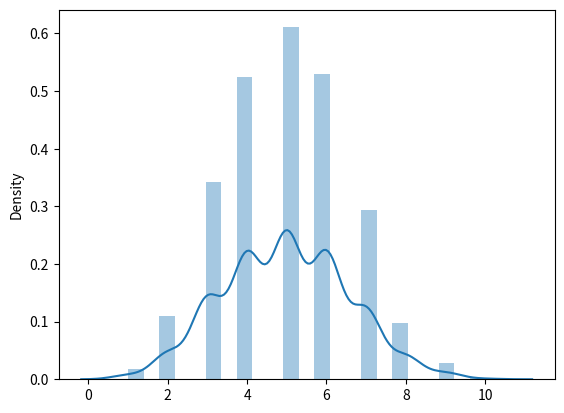

Python code for this plot:
# binomial distribution - descrete distribution - binary output
''' 
argument :
                n(number of trials) 
                p(Probability)
                size(number of size)
'''

# using simple binomial argument.
from numpy import random
arr = random.binomial(n=10, p=0.5, size=10)
print("simple binomial data: ",arr)

# output :
# simple binomial data:  [6 3 8 5 4 7 4 5 6 7]


# print data in diagram.
from numpy import random
import matplotlib.pyplot as plt
import seaborn as sns

sns.distplot(random.binomial(n=10, p=0.5, size=1000),hist=True,kde=True)
plt.show()